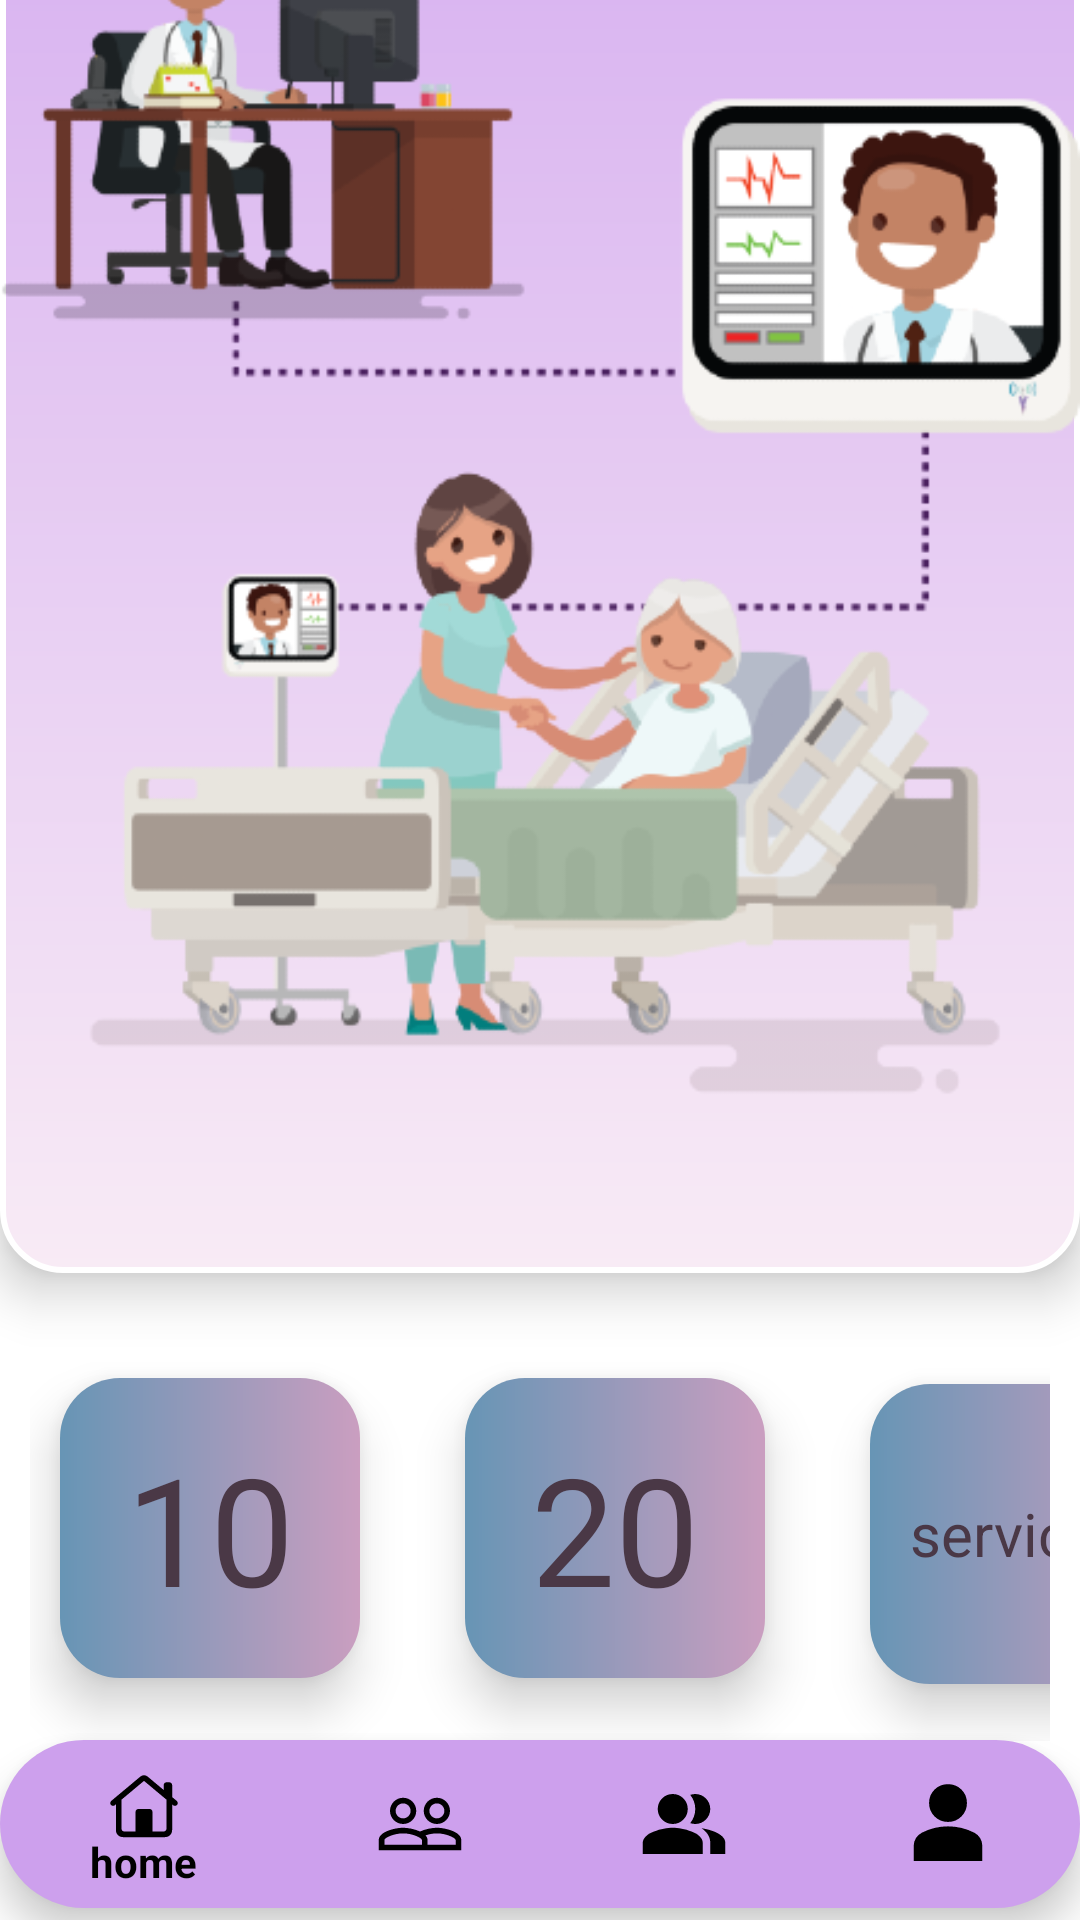

Write the Android layout XML for this screen, with the resource values it uses.
<!-- AndroidManifest.xml: application theme Theme.AppCompat.NoActionBar -->
<!-- res/layout/activity_memhome.xml -->
<?xml version="1.0" encoding="utf-8"?>
<androidx.constraintlayout.widget.ConstraintLayout xmlns:android="http://schemas.android.com/apk/res/android"
    xmlns:app="http://schemas.android.com/apk/res-auto"
    xmlns:tools="http://schemas.android.com/tools"
    android:layout_width="match_parent"
    android:layout_height="match_parent"
    android:background="@color/white"
    tools:context=".member.memhome">

    <LinearLayout
        android:layout_width="match_parent"
        android:layout_height="92dp"
        android:background="@drawable/topdesign"
        android:orientation="vertical"
        app:layout_constraintEnd_toEndOf="parent"
        app:layout_constraintStart_toStartOf="parent"
        app:layout_constraintTop_toTopOf="parent"
        tools:ignore="MissingConstraints">

        <androidx.constraintlayout.widget.ConstraintLayout
            android:layout_width="match_parent"
            android:layout_height="100dp">

            <TextView
                android:layout_width="wrap_content"
                android:layout_height="wrap_content"
                android:layout_marginStart="36dp"
                android:layout_marginTop="12dp"
                android:gravity="center_horizontal"
                android:text="Welcome to"
                android:textColor="@color/textcolor"
                android:textStyle="bold"
                app:layout_constraintBottom_toTopOf="@+id/textView16"
                app:layout_constraintEnd_toStartOf="@+id/pregimg"
                app:layout_constraintHorizontal_bias="0.04"
                app:layout_constraintStart_toStartOf="parent"
                app:layout_constraintTop_toTopOf="parent"
                app:layout_constraintVertical_bias="0.222" />

            <TextView
                android:id="@+id/textView16"
                android:layout_width="121dp"
                android:layout_height="33dp"
                android:layout_marginStart="36dp"
                android:layout_marginBottom="16dp"
                android:gravity="center_horizontal"
                android:padding="0dp"
                android:text="Preggy Care"
                android:textAllCaps="false"
                android:textColor="@color/textcolor"
                android:textSize="20sp"
                android:textStyle="normal|bold|italic"
                app:layout_constraintBottom_toBottomOf="parent"
                app:layout_constraintEnd_toStartOf="@+id/pregimg"
                app:layout_constraintHorizontal_bias="0.052"
                app:layout_constraintStart_toStartOf="parent" />

            <ImageView
                android:id="@+id/pregimg"
                android:layout_width="103dp"
                android:layout_height="76dp"
                app:layout_constraintEnd_toEndOf="parent"
                app:srcCompat="@drawable/pregimg"
                tools:layout_editor_absoluteY="5dp" />


        </androidx.constraintlayout.widget.ConstraintLayout>
    </LinearLayout>

    <LinearLayout
        android:layout_width="match_parent"
        android:layout_height="656dp"
        android:orientation="vertical"
        app:layout_constraintBottom_toTopOf="@+id/membottomnavigationview"
        tools:layout_editor_absoluteX="2dp">


        <ImageView
            android:id="@+id/imageView2"
            android:layout_width="match_parent"
            android:layout_height="wrap_content"
            android:background="@drawable/cardbackground"
            android:elevation="10dp"
            android:src="@drawable/doc" />

        <LinearLayout
            android:layout_width="match_parent"
            android:layout_height="match_parent"
            android:orientation="horizontal"
            android:layout_marginTop="25dp"
            android:layout_marginStart="10dp"
            android:layout_marginEnd="10dp"

            >

            <TextView
                android:id="@+id/doctorcount"
                android:layout_width="100dp"
                android:layout_height="100dp"
                android:background="@drawable/homebtns"
                android:gravity="center"
                android:padding="10dp"
                android:paddingBottom="20dp"
                android:layout_marginEnd="25dp"
                android:layout_marginStart="10dp"
                android:layout_marginTop="10dp"
                android:elevation="10dp"
                android:text="10"
                android:textColor="@color/textcolor"
                android:textSize="50sp" />

            <TextView
                android:id="@+id/patientcount"
                android:layout_width="100dp"
                android:layout_height="100dp"
                android:layout_marginStart="10dp"
                android:layout_marginTop="10dp"
                android:layout_marginEnd="25dp"
                android:background="@drawable/homebtns"
                android:elevation="10dp"
                android:gravity="center"
                android:maxLines="2"
                android:padding="10dp"
                android:paddingBottom="20dp"
                android:text="20"
                android:textColor="@color/textcolor"
                android:textSize="50sp" />

            <TextView
                android:id="@+id/services"
                android:layout_width="100dp"
                android:layout_height="100dp"
                android:layout_marginStart="10dp"
                android:background="@drawable/homebtns"
                android:gravity="center"
                android:padding="10dp"
                android:elevation="10dp"
                android:paddingBottom="10dp"
                android:text="services"
                android:textColor="@color/textcolor"
                android:textSize="20sp" />


        </LinearLayout>


    </LinearLayout>

    <com.google.android.material.bottomnavigation.BottomNavigationView
        android:id="@+id/membottomnavigationview"
        android:layout_width="match_parent"
        android:layout_height="wrap_content"
        android:layout_alignParentBottom="true"
        android:layout_marginBottom="4dp"
        android:background="@drawable/bottom_background"
        android:visibility="visible"
        app:itemIconSize="30dp"
        app:itemIconTint="@color/black"
        app:itemTextColor="@color/black"
        app:labelVisibilityMode="auto"
        app:layout_constraintBottom_toBottomOf="parent"
        app:layout_constraintEnd_toEndOf="parent"
        app:layout_constraintStart_toStartOf="parent"
        app:menu="@menu/membottommenu" />


</androidx.constraintlayout.widget.ConstraintLayout>
<!-- resources referenced by this layout -->
<resources>
  <color name="black">#FF000000</color>
  <color name="textcolor">#4A3846</color>
  <color name="white">#FFFFFFFF</color>
  <!-- drawable bottom_background (drawable) -->
  <?xml version="1.0" encoding="utf-8"?>
  <shape xmlns:android="http://schemas.android.com/apk/res/android">
  
       <gradient android:startColor="@color/pink" android:endColor="@color/pink" android:gradientRadius="20dp"/>
      <corners android:radius="40dp"/>
  </shape>
  <!-- drawable cardbackground (drawable) -->
  <?xml version="1.0" encoding="utf-8"?>
  <shape xmlns:android="http://schemas.android.com/apk/res/android">
   <stroke android:width="2dp" android:color="@color/white" />
   <corners android:radius="20dp"/>
   <gradient android:startColor="#D5ADF0" android:endColor="@color/babypink" android:angle="80"/>
  
  </shape>
  <!-- drawable doc: png bitmap (drawable, 86266 bytes) -->
  <!-- drawable homebtns (drawable) -->
  <?xml version="1.0" encoding="utf-8"?>
  <shape xmlns:android="http://schemas.android.com/apk/res/android">
  
      <corners android:radius="20dp" />
      <gradient android:startColor="#6795B5" android:endColor="#CA9EC0"/>
  </shape>
  <!-- drawable pregimg: png bitmap (drawable, 26603 bytes) -->
  <!-- drawable topdesign (drawable) -->
  <?xml version="1.0" encoding="utf-8"?>
  <shape xmlns:android="http://schemas.android.com/apk/res/android">
     <corners  android:bottomLeftRadius="30dp" android:bottomRightRadius="30dp"/>
     <solid android:color="#EDE3DC"/>
  
  </shape>
  <color name="pink">#FFCDA0ED</color>
  <color name="babypink">#F8EBF5</color>
</resources>
